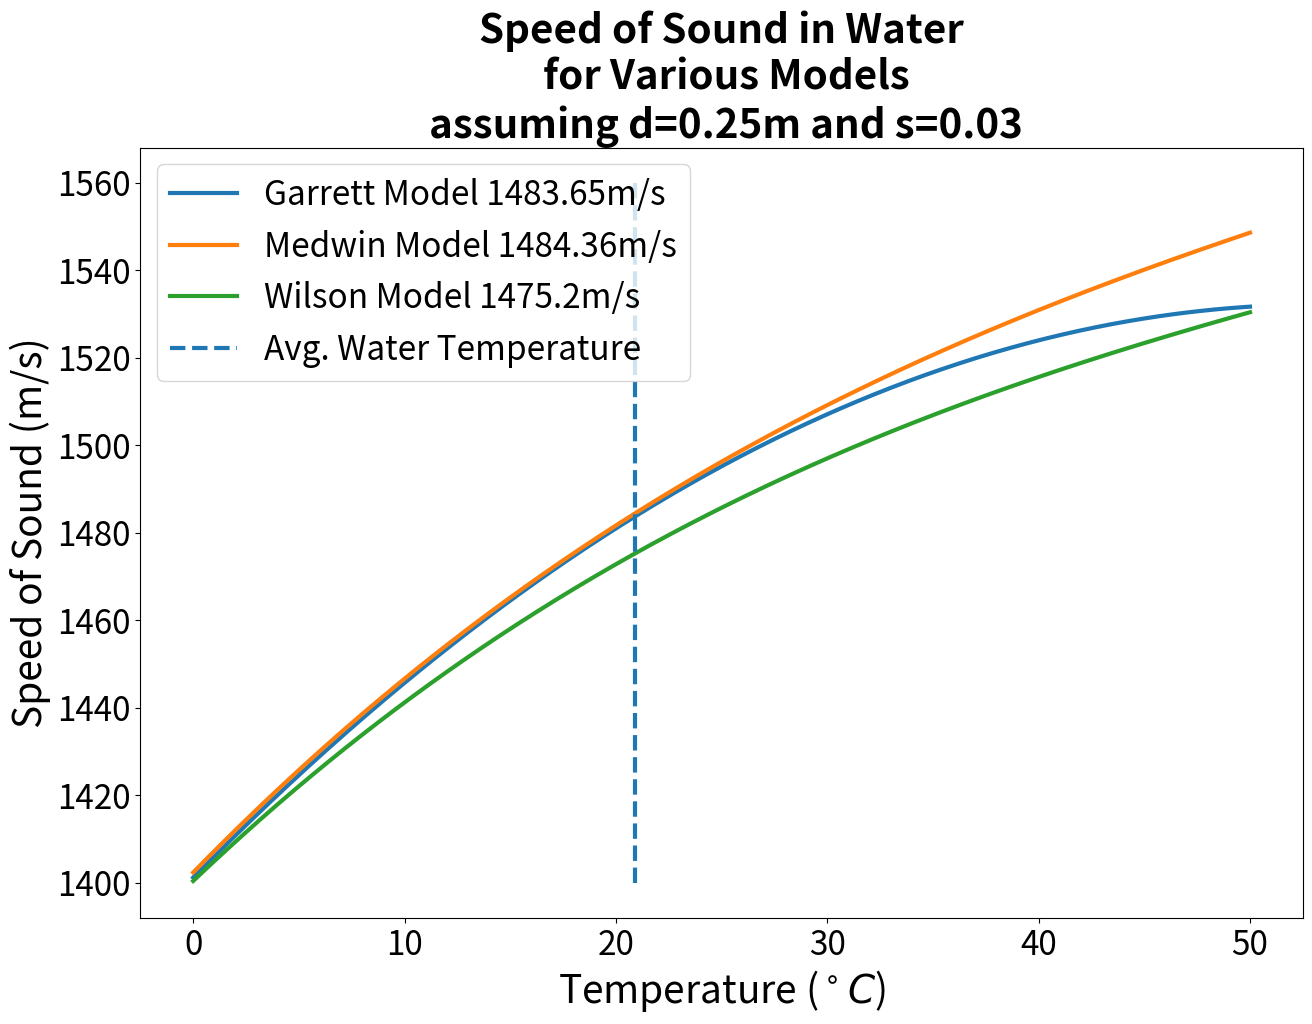

Here is the Python script that generated this plot:
# -*- coding: utf-8 -*-
"""
Created on Thu Apr 30 22:08:22 2020

This code was written to compare three well known underwater sound speed 
formulae as cited below. I found that they were similar and that Garrett was 
well known, accepted, and reasonable enough for our models. There are more 
computationally heavy models used however, but it was not worth my time to 
get into those in depth. 


[redacted]
"""

import numpy as np
import matplotlib.pyplot as plt
import matplotlib.pylab as pylab
params = {'legend.fontsize': 24,
          'figure.figsize': (15, 10),
         'axes.labelsize': 28,
         'axes.titlesize':29,
         'axes.titleweight':'bold',
         'xtick.labelsize':24,
         'ytick.labelsize':24,
         'lines.linewidth':3}
pylab.rcParams.update(params)

t = np.linspace(0,50,500)  #temperature in celcius
#s = np.linspace(0,45,500)  #salinity grams of salt per kg of water. aka parts per 1000
#d = np.linspace(0,600,500) #depth in meters

#garrett
C1 = lambda T,S,D: 1493 + 3*(T - 10) - 0.006*(T - 10)**2 - 0.04*(T - 18)**2 + 1.2*(S - 35) - 0.01*(T - 18)*(S - 35) + D/61  
#medwin & Kuperman Encyclo. of Ocean Sciences 2nd ed. 2001
C2 = lambda T,S,D: 1449.2 + 4.6*T - 0.055*T**2 + 0.00029*T**3 + (1.34 - 0.010*T)*(S - 35) + 0.016*D
#Christ, WenliSr., The ROV Manual 2nd ed. 2014 from simplified Wilson's 1960
#S is in PSU which is basically equivalent to ppt
C3 = lambda T,S,D: 1449 + 4.6*T - 0.055*T**2 + 0.0003*T**3 + 1.39*(S - 35) + 0.017*D

c1 = np.zeros(500)
c2 = np.zeros(500)
c3 = np.zeros(500)


S=0.03
D=0.25
T=t
c1 = C1(T,S,D)
c2 = C2(T,S,D)
c3 = C3(T,S,D)

temp = 20.88
cc1 = np.around(C1(temp,S,D),decimals=2)
cc2 = np.around(C2(temp,S,D),decimals=2)
cc3 = np.around(C3(temp,S,D),decimals=2)

"""
p = 0
#D = 0.5
s = np.zeros(500)
for T in t:
    for S in s:
        for D in d: 
            c1[p] = C1(T,S,D)
            c2[p] = C2(T,S,D)
            c3[p] = C3(T,S,D)
            if p == 500:
                p = p -1
            else: 
                p = p +1
"""
            
plt.figure()
plt.plot(T,c1)
plt.plot(T,c2)
plt.plot(T,c3)
plt.vlines(temp,1560,1400,linestyle='--')
plt.xlabel(r'Temperature ($^\circ C$)')
plt.ylabel('Speed of Sound (m/s)')
plt.title('Speed of Sound in Water\n for Various Models\n assuming d=0.25m and s=0.03')
plt.legend([f'Garrett Model {cc1}m/s',f'Medwin Model {cc2}m/s',f'Wilson Model {cc3}m/s','Avg. Water Temperature'])
plt.show()